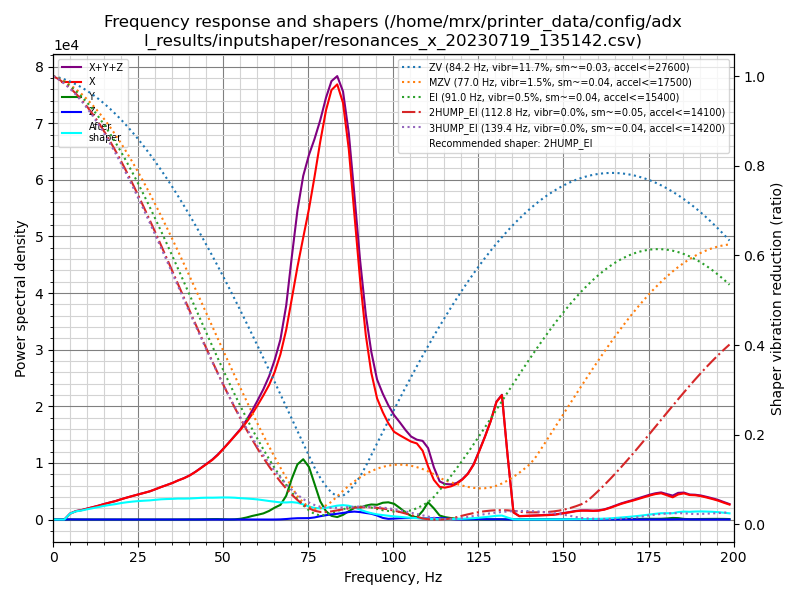

Source data for this figure (header and first rows):
freq, psd_x, psd_y, psd_z, psd_xyz
0.0, 2.474e+03, 1.377e+02, 3.088e+01, 2.643e+03
1.7, 2.911e+03, 1.685e+02, 8.866e+01, 3.169e+03
3.3, 2.519e+03, 1.377e+02, 1.087e+02, 2.766e+03
5.0, 5.248e+03, 1.575e+02, 1.110e+02, 5.517e+03
6.7, 1.002e+04, 1.407e+02, 9.729e+01, 1.025e+04
8.4, 1.418e+04, 1.249e+02, 9.154e+01, 1.439e+04
10.0, 1.945e+04, 1.290e+02, 8.962e+01, 1.967e+04
11.7, 2.582e+04, 1.309e+02, 8.333e+01, 2.603e+04
13.4, 3.311e+04, 1.483e+02, 9.409e+01, 3.335e+04
15.0, 4.136e+04, 1.463e+02, 9.946e+01, 4.161e+04
16.7, 5.053e+04, 1.605e+02, 9.878e+01, 5.079e+04
18.4, 6.050e+04, 1.564e+02, 9.331e+01, 6.075e+04
20.0, 7.207e+04, 1.616e+02, 9.262e+01, 7.232e+04
21.7, 8.469e+04, 1.480e+02, 9.694e+01, 8.493e+04
23.4, 9.799e+04, 1.520e+02, 9.900e+01, 9.824e+04
25.1, 1.120e+05, 1.620e+02, 1.097e+02, 1.123e+05
26.7, 1.259e+05, 1.493e+02, 1.117e+02, 1.262e+05
28.4, 1.419e+05, 1.641e+02, 1.023e+02, 1.421e+05
30.1, 1.618e+05, 1.981e+02, 1.090e+02, 1.621e+05
31.7, 1.823e+05, 2.394e+02, 1.251e+02, 1.827e+05
33.4, 2.041e+05, 2.774e+02, 1.351e+02, 2.045e+05
35.1, 2.276e+05, 3.819e+02, 1.314e+02, 2.281e+05
36.7, 2.537e+05, 5.365e+02, 1.357e+02, 2.543e+05
38.4, 2.802e+05, 8.699e+02, 1.558e+02, 2.813e+05
40.1, 3.123e+05, 1.108e+03, 1.815e+02, 3.136e+05
41.8, 3.521e+05, 1.063e+03, 2.062e+02, 3.533e+05
43.4, 3.947e+05, 1.514e+03, 2.156e+02, 3.965e+05
45.1, 4.427e+05, 2.699e+03, 2.299e+02, 4.457e+05
46.8, 4.939e+05, 3.790e+03, 2.099e+02, 4.979e+05
48.4, 5.533e+05, 4.145e+03, 2.193e+02, 5.577e+05
50.1, 6.286e+05, 2.577e+03, 3.104e+02, 6.315e+05
51.8, 7.097e+05, 1.074e+03, 4.582e+02, 7.112e+05
53.4, 7.900e+05, 2.343e+03, 6.268e+02, 7.930e+05
55.1, 8.763e+05, 7.736e+03, 7.590e+02, 8.848e+05
56.8, 9.774e+05, 2.020e+04, 7.781e+02, 9.984e+05
58.5, 1.092e+06, 3.717e+04, 7.190e+02, 1.129e+06
60.1, 1.216e+06, 5.078e+04, 5.602e+02, 1.267e+06
61.8, 1.358e+06, 6.731e+04, 3.289e+02, 1.426e+06
63.5, 1.514e+06, 9.738e+04, 1.832e+02, 1.612e+06
65.1, 1.698e+06, 1.368e+05, 4.473e+02, 1.836e+06
66.8, 1.952e+06, 1.732e+05, 2.018e+03, 2.127e+06
68.5, 2.299e+06, 2.882e+05, 6.308e+03, 2.593e+06
70.1, 2.727e+06, 5.015e+05, 1.235e+04, 3.241e+06
71.8, 3.207e+06, 7.002e+05, 1.673e+04, 3.924e+06
73.5, 3.665e+06, 7.839e+05, 1.786e+04, 4.467e+06
75.2, 4.133e+06, 6.990e+05, 1.895e+04, 4.851e+06
76.8, 4.648e+06, 4.886e+05, 2.839e+04, 5.165e+06
78.5, 5.244e+06, 2.533e+05, 4.620e+04, 5.543e+06
80.2, 5.804e+06, 1.180e+05, 6.144e+04, 5.983e+06
81.8, 6.212e+06, 5.367e+04, 7.492e+04, 6.341e+06
83.5, 6.425e+06, 3.666e+04, 8.541e+04, 6.547e+06
85.2, 6.278e+06, 7.083e+04, 9.952e+04, 6.449e+06
86.9, 5.688e+06, 1.293e+05, 1.151e+05, 5.933e+06
88.5, 4.801e+06, 1.795e+05, 1.244e+05, 5.105e+06
90.2, 3.834e+06, 1.887e+05, 1.195e+05, 4.143e+06
91.9, 2.995e+06, 2.261e+05, 1.067e+05, 3.328e+06
93.5, 2.430e+06, 2.492e+05, 9.584e+04, 2.775e+06
95.2, 2.041e+06, 2.483e+05, 6.843e+04, 2.358e+06
96.9, 1.838e+06, 2.878e+05, 2.813e+04, 2.154e+06
98.5, 1.679e+06, 3.004e+05, 1.191e+04, 1.992e+06
... 60 more rows
